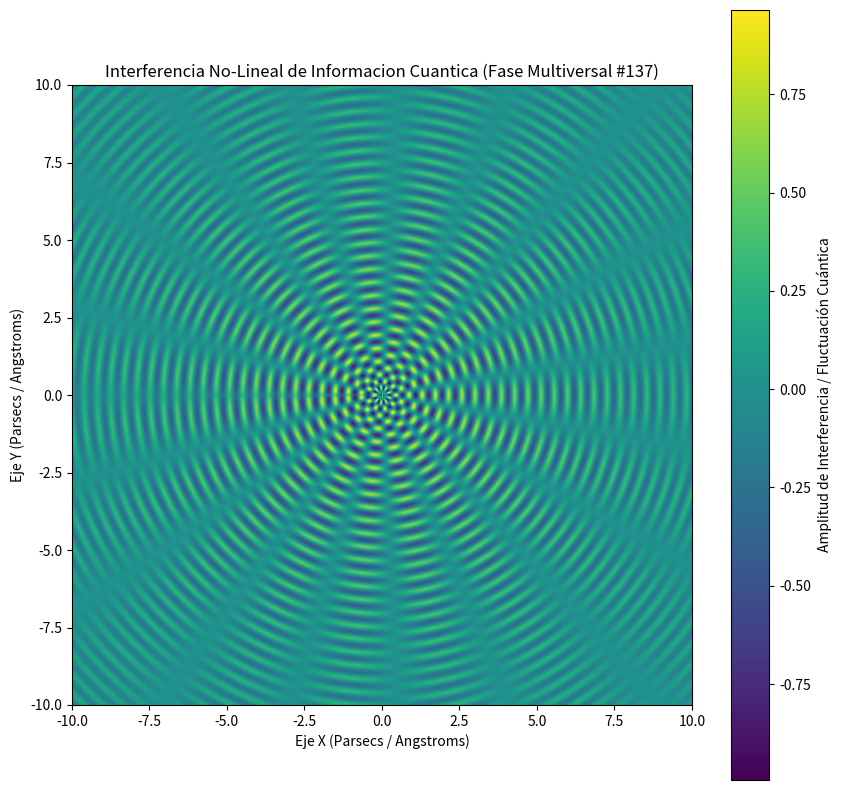

Write the Python code that produced this figure.
%matplotlib inline
# Simulación Multiversal: Informacion Cuantica - Variante 137
import numpy as np
import matplotlib.pyplot as plt

# Parámetros Físicos No-Lineales
omega_1 = 14.725
omega_2 = 9.318
lambda_decay = 0.138
phase_shift = 1.234

x = np.linspace(-10, 10, 800)
y = np.linspace(-10, 10, 800)
X, Y = np.meshgrid(x, y)

# Dinámica de Fluidos / Campos Tensor-Escalares (Fase Multiversal)
R = np.sqrt(X**2 + Y**2) + 1e-5
Z = (np.sin(omega_1 * R + phase_shift) * np.cos(omega_2 * np.arctan2(Y, X))) * np.exp(-lambda_decay * R)

plt.figure(figsize=(10, 10))
plt.imshow(Z, cmap='viridis', extent=[-10, 10, -10, 10], origin='lower')
plt.colorbar(label='Amplitud de Interferencia / Fluctuación Cuántica')
plt.title(r'Interferencia No-Lineal de Informacion Cuantica (Fase Multiversal #137)')
plt.xlabel('Eje X (Parsecs / Angstroms)')
plt.ylabel('Eje Y (Parsecs / Angstroms)')
plt.show()
